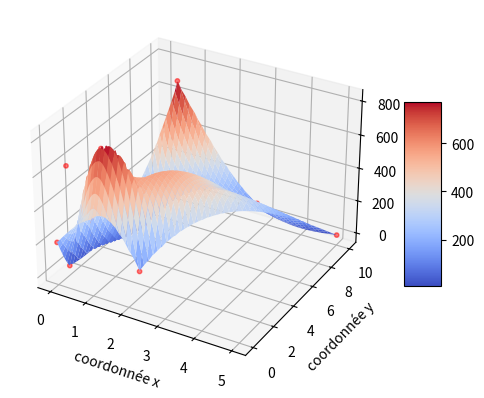

The script that saved this image:
import matplotlib.pyplot as plt 
from mpl_toolkits.mplot3d import axes3d
from matplotlib import cm
import numpy as np
from scipy.interpolate import griddata



#visualisation
# graphe des coordonnées x et y des points en fonction de la fréquence 

#on reçoit une liste de tuples (coeff, x, y):

#test: 
liste = [(100,1,5), (0,0,1), (4,5,10), (130, 3, 9), (200, 0, 0), (400, 1, 0), (600, 0, 1), (760, 1, 1), (100,2,1),(480,2,2),(808,1,8)]


x_data = []
y_data = []
z_data = []
for tuple in liste : 
    x = tuple[1]
    y = tuple[2]
    z = tuple[0]
    x_data.append(x)
    y_data.append(y)
    z_data.append(z)

#creation de arrays contenant les valeurs de x, y et z
x = np.array(x_data)
y = np.array(y_data)
z = np.array(z_data)


# augmentation de nombre de points pour une meilleure visualisation (courbe continue)
xi = np.linspace(min(x), max(x), 500)  
yi = np.linspace(min(y), max(y), 500)  
Xi, Yi = np.meshgrid(xi, yi)

#méthode cubique pour interpolation (courbe de surface continue) + turning Z into a 2D element 
Zi = griddata((x, y), z, (Xi, Yi), method='cubic')



fig = plt.figure()
axe = fig.add_subplot(111, projection='3d')
surface = axe.plot_surface(Xi, Yi, Zi, cmap=cm.coolwarm)
#visualisation des points bruts pour comparer ? (removable feature)
axe.scatter(x, y, z, color='r', s=10, alpha = 0.5)

fig.colorbar(surface, shrink=0.5, aspect=5)
plt.xlabel("coordonnée x")
plt.ylabel("coordonnée y")
plt.clabel("amplitude")
plt.show()




